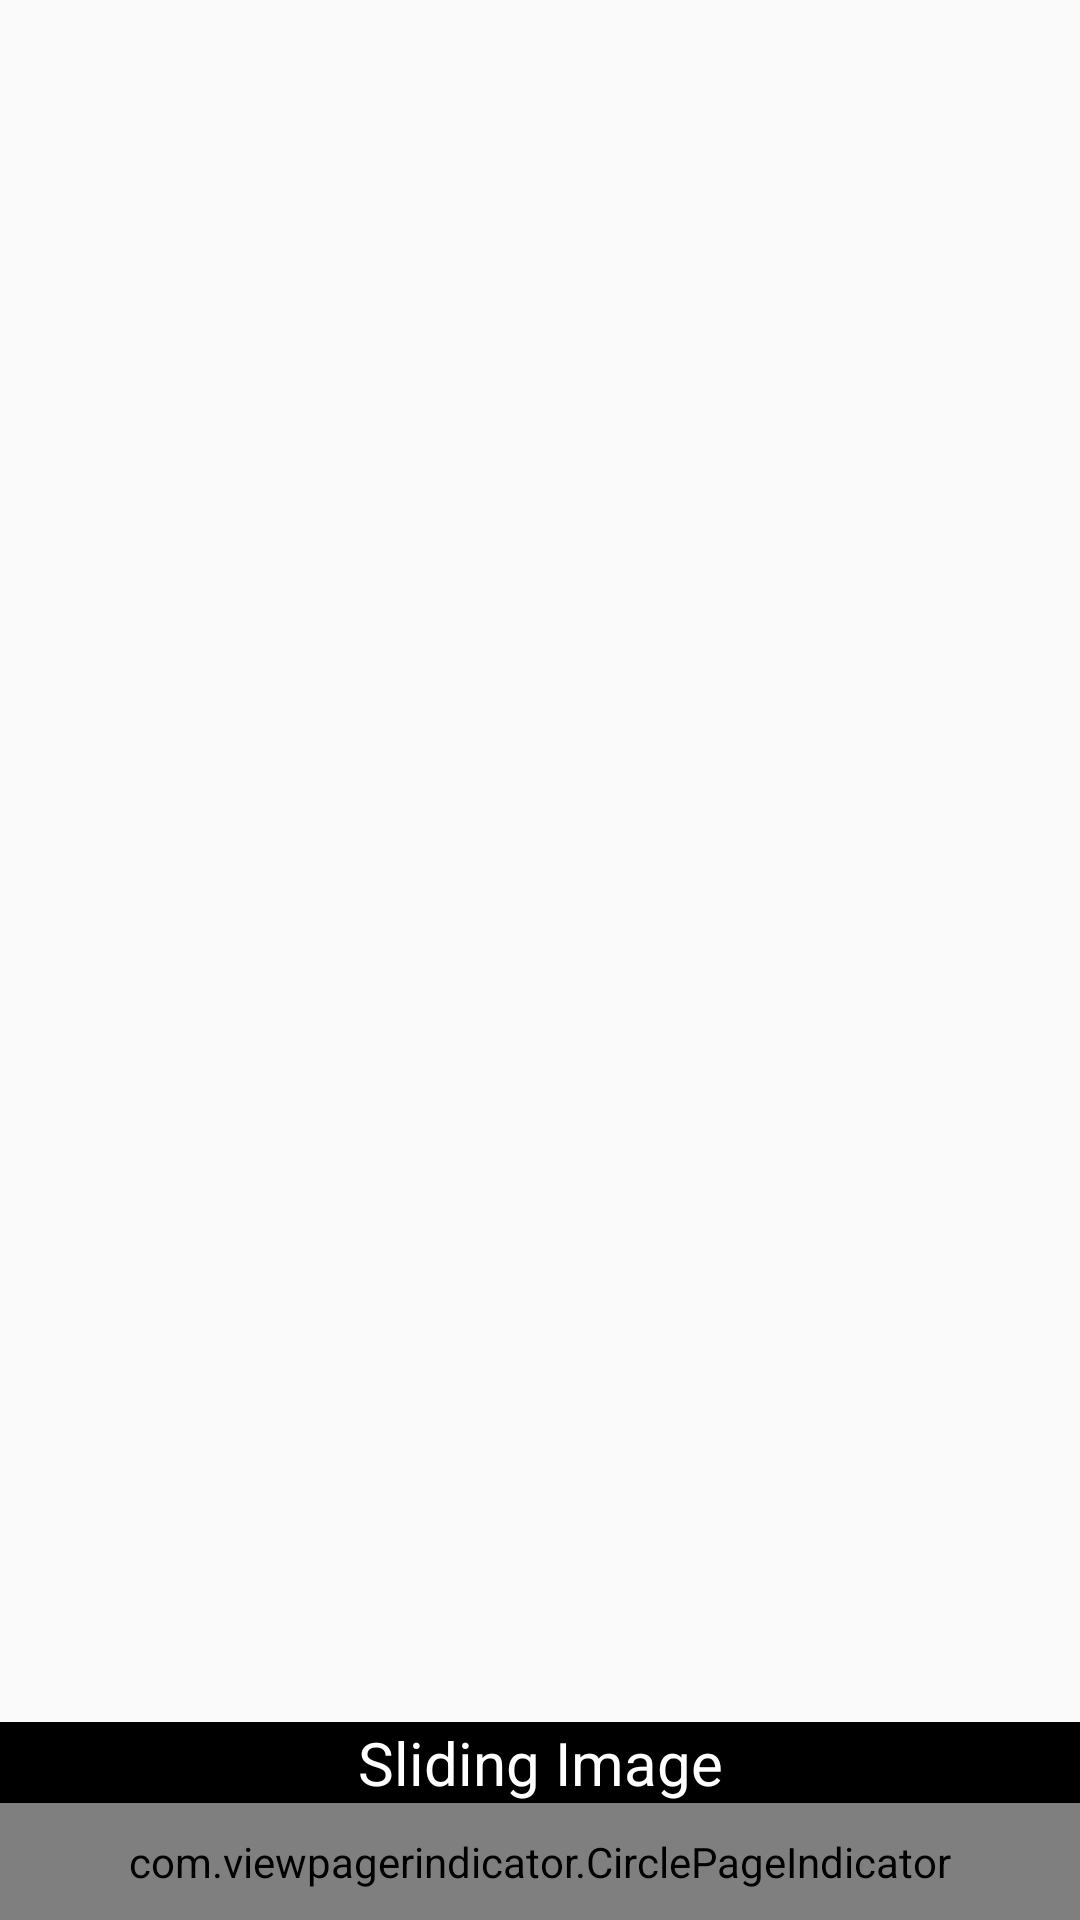

Android layout source for this screen:
<!-- AndroidManifest.xml: application theme AppTheme -->
<!-- res/layout/activity_user_helper.xml -->
<?xml version="1.0" encoding="utf-8"?>
<RelativeLayout xmlns:android="http://schemas.android.com/apk/res/android"
    xmlns:tools="http://schemas.android.com/tools"
    android:id="@+id/activity_user_helper"
    xmlns:app="http://schemas.android.com/apk/res-auto"
    android:layout_width="match_parent"
    android:layout_height="match_parent"
    tools:context="com.example.mahmoudheshmat.missing.Activites.userHelper">

    <android.support.v4.view.ViewPager
        android:id="@+id/pager"
        android:layout_width="fill_parent"
        android:layout_height="fill_parent"
        android:layout_alignParentTop="true" />

    <TextView
        android:id="@+id/textForWelcome"
        android:layout_width="match_parent"
        android:layout_height="wrap_content"
        android:layout_above="@+id/indicators"
        android:textSize="20dp"
        android:gravity="center"
        android:textColor="@color/White"
        android:background="@color/Black"
        android:text="@string/slideImage"
        android:layout_alignParentStart="true"/>

    <com.viewpagerindicator.CirclePageIndicator
        android:id="@+id/indicators"
        android:layout_width="fill_parent"
        android:layout_height="wrap_content"
        android:layout_alignParentBottom="true"
        android:layout_centerHorizontal="true"
        android:gravity="bottom"
        android:padding="10dip"
        app:centered="true"
        app:fillColor="@color/Black"
        app:pageColor="@color/SteelBlue"
        app:snap="false" />

</RelativeLayout>
<!-- resources referenced by this layout -->
<resources>
  <color name="Black">#000000</color>
  <color name="SteelBlue">#4682B4</color>
  <color name="White">#FFFFFF</color>
  <string name="slideImage">Sliding Image</string>
  <style name="AppTheme" parent="Theme.AppCompat.Light.NoActionBar">
          
          <item name="colorPrimary">@color/colorPrimary</item>
          <item name="colorPrimaryDark">@color/colorPrimaryDark</item>
          <item name="colorAccent">@color/orange3</item>
          <item name="android:actionMenuTextColor">@color/White</item>
      </style>
  <color name="colorPrimary">#2F1B41</color>
  <color name="colorPrimaryDark">#000000</color>
  <color name="orange3">#be3144</color>
</resources>
